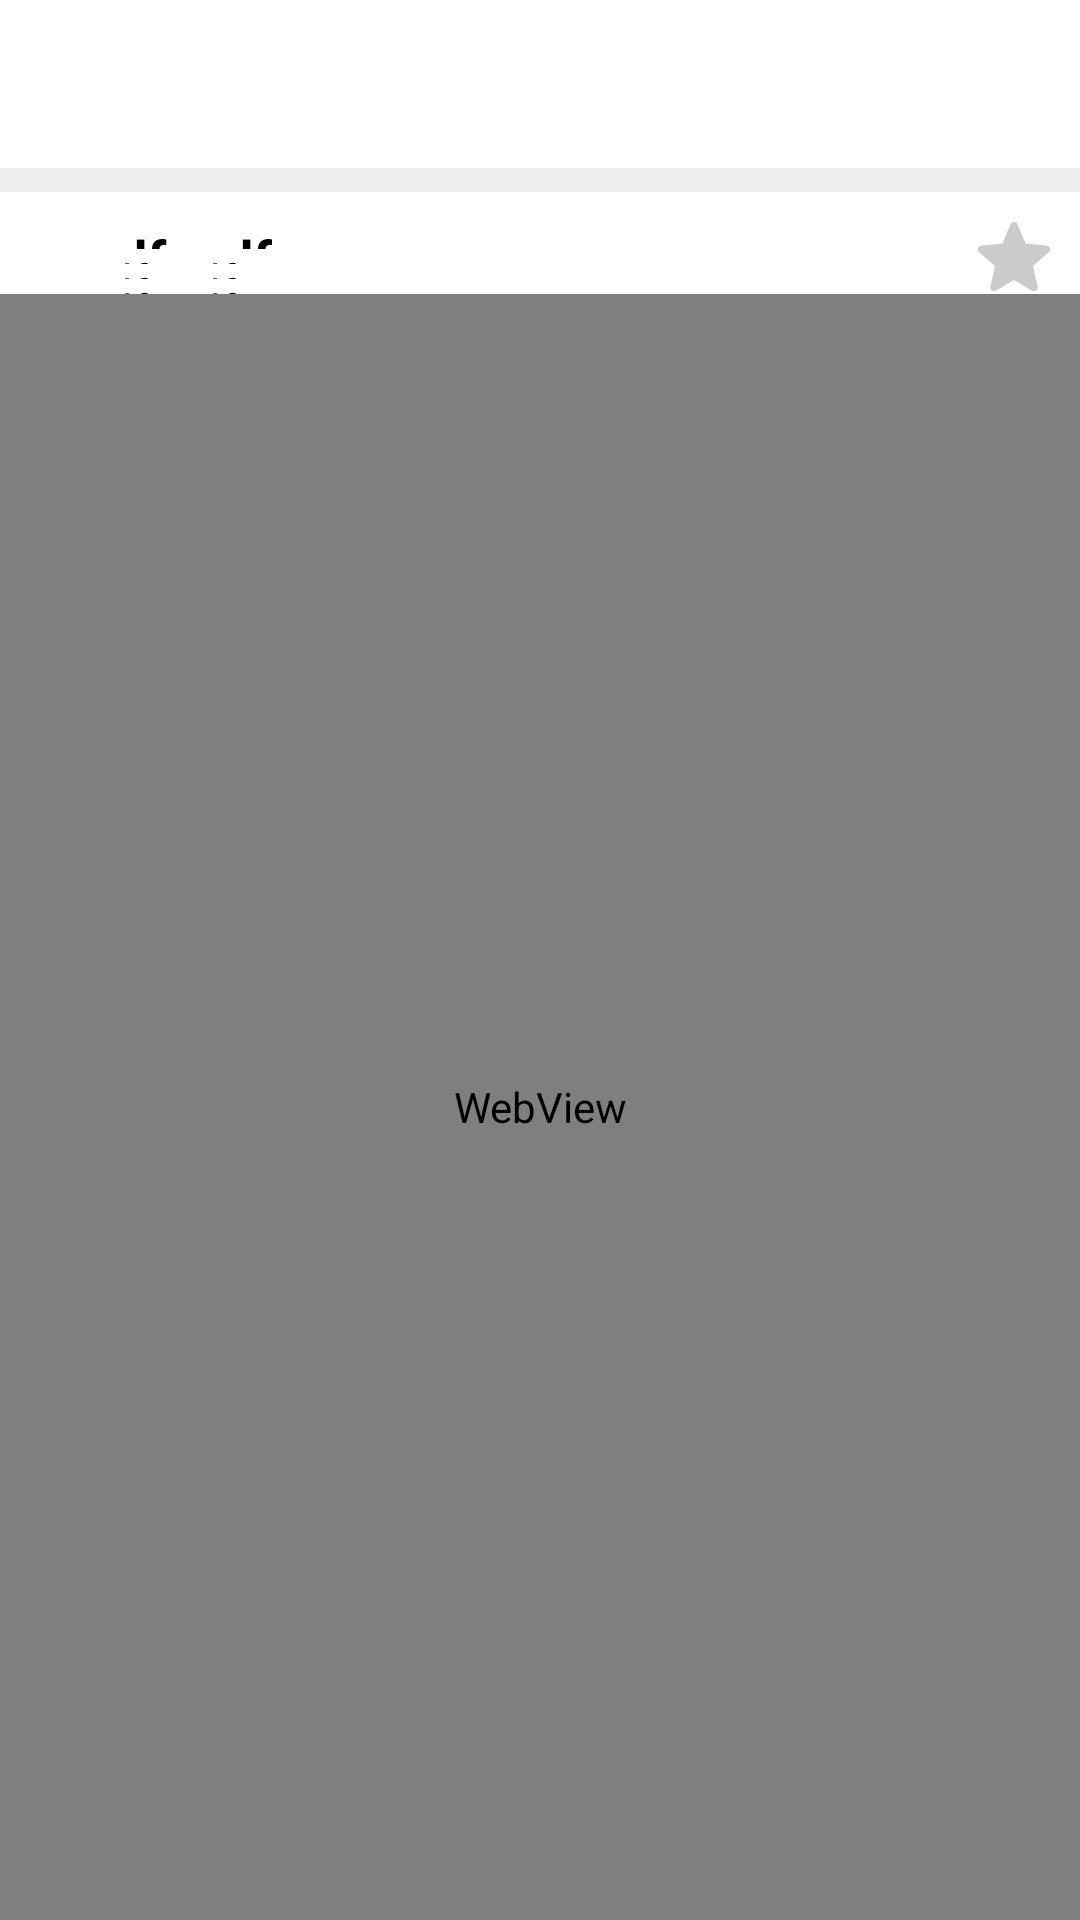

Write the Android layout XML for this screen, with the resource values it uses.
<!-- AndroidManifest.xml: application theme Theme.NaverMovie_Project -->
<!-- res/layout/activity_movie_detail_info.xml -->
<?xml version="1.0" encoding="utf-8"?>
<androidx.constraintlayout.widget.ConstraintLayout xmlns:android="http://schemas.android.com/apk/res/android"
    xmlns:app="http://schemas.android.com/apk/res-auto"
    xmlns:tools="http://schemas.android.com/tools"
    android:layout_width="match_parent"
    android:layout_height="match_parent"
    tools:context=".MovieDetailInfoActivity">

    <androidx.appcompat.widget.Toolbar
        android:id="@+id/toolbar"
        android:layout_width="match_parent"
        android:layout_height="?attr/actionBarSize"
        app:layout_constraintEnd_toEndOf="parent"
        app:layout_constraintStart_toStartOf="parent"
        app:layout_constraintTop_toTopOf="parent">

        <TextView
            android:id="@+id/tv_detail_toolbar_title"
            android:layout_width="wrap_content"
            android:layout_height="wrap_content"
            android:layout_gravity="center"
            android:maxLines="1"
            android:ellipsize="end"
            android:textColor="@color/black"
            android:textSize="20sp"
            android:textStyle="bold" />

    </androidx.appcompat.widget.Toolbar>

    <View
        android:id="@+id/view_detail_toolbar_line"
        android:layout_width="match_parent"
        android:layout_height="8dp"
        android:background="#EEEEEE"
        app:layout_constraintTop_toBottomOf="@id/toolbar" />

    <androidx.constraintlayout.widget.ConstraintLayout
        android:id="@+id/cl"
        android:layout_width="match_parent"
        android:layout_height="wrap_content"
        android:layout_margin ="10dp"
        app:layout_constraintTop_toBottomOf="@+id/view_detail_toolbar_line">

        <ImageView
            android:id="@+id/iv_detail_poster"
            android:layout_width="wrap_content"
            android:layout_height="wrap_content"
            app:layout_constraintBottom_toBottomOf="parent"
            app:layout_constraintStart_toStartOf="parent"
            app:layout_constraintTop_toTopOf="parent" />

        <LinearLayout
            android:id="@+id/linearLayout"
            android:layout_width="0dp"
            android:layout_height="0dp"
            android:layout_marginStart="10dp"
            android:orientation="vertical"
            android:weightSum="4"
            app:layout_constraintBottom_toBottomOf="parent"
            app:layout_constraintEnd_toEndOf="parent"
            app:layout_constraintStart_toEndOf="@+id/iv_detail_poster"
            app:layout_constraintTop_toTopOf="parent">

            <TextView
                android:id="@+id/tv_detail_title"
                android:layout_width="wrap_content"
                android:layout_height="wrap_content"
                android:layout_weight="1"
                android:ellipsize="end"
                android:maxLines="1"
                android:text="asdfasdf"
                android:textColor="@color/black"
                android:textSize="18sp"
                android:textStyle="bold" />

            <TextView
                android:id="@+id/tv_detail_director"
                android:layout_width="wrap_content"
                android:layout_height="wrap_content"
                android:layout_weight="1"
                android:ellipsize="end"
                android:maxLines="1"
                android:text="asdfasdf"
                android:textColor="@color/black"
                android:textSize="15sp" />

            <TextView
                android:id="@+id/tv_detail_actor"
                android:layout_width="wrap_content"
                android:layout_height="wrap_content"
                android:layout_weight="1"
                android:ellipsize="end"
                android:maxLines="1"
                android:text="asdfasdf"
                android:textColor="@color/black"
                android:textSize="15sp" />

            <TextView
                android:id="@+id/tv_detail_user_rating"
                android:layout_width="wrap_content"
                android:layout_height="wrap_content"
                android:layout_weight="1"
                android:text="asdfasdf"
                android:textColor="@color/black"
                android:textSize="15sp" />


        </LinearLayout>

        <ImageButton
            android:id="@+id/ivb_detail_favorite"
            android:layout_width="wrap_content"
            android:layout_height="wrap_content"
            android:background="@drawable/ic_star_gray_24"
            app:layout_constraintBottom_toBottomOf="parent"
            app:layout_constraintEnd_toEndOf="parent"
            app:layout_constraintTop_toTopOf="parent"
            app:layout_constraintVertical_bias="0.1" />


    </androidx.constraintlayout.widget.ConstraintLayout>


    <WebView
        android:id="@+id/wv_detail_web"
        android:layout_width="match_parent"
        android:layout_height="0dp"
        app:layout_constraintBottom_toBottomOf="parent"
        app:layout_constraintEnd_toEndOf="parent"
        app:layout_constraintStart_toStartOf="parent"
        app:layout_constraintTop_toBottomOf="@+id/cl"
        app:layout_constraintVertical_bias="0.0" />

</androidx.constraintlayout.widget.ConstraintLayout>
<!-- resources referenced by this layout -->
<resources>
  <color name="black">#FF000000</color>
  <!-- drawable ic_star_gray_24 (drawable) -->
  <vector android:height="24dp" android:viewportHeight="511"
      android:viewportWidth="511.98685" android:width="24dp" xmlns:android="http://schemas.android.com/apk/res/android">
      <path android:fillColor="#cbcbcb" android:pathData="m510.652,185.902c-3.352,-10.367 -12.547,-17.73 -23.426,-18.711l-147.773,-13.418 -58.434,-136.77c-4.309,-10.023 -14.121,-16.512 -25.023,-16.512s-20.715,6.488 -25.023,16.535l-58.434,136.746 -147.797,13.418c-10.859,1.004 -20.031,8.344 -23.402,18.711 -3.371,10.367 -0.258,21.738 7.957,28.906l111.699,97.961 -32.938,145.09c-2.41,10.668 1.73,21.695 10.582,28.094 4.758,3.438 10.324,5.188 15.938,5.188 4.84,0 9.641,-1.305 13.949,-3.883l127.469,-76.184 127.422,76.184c9.324,5.609 21.078,5.098 29.91,-1.305 8.855,-6.418 12.992,-17.449 10.582,-28.094l-32.938,-145.09 111.699,-97.941c8.215,-7.188 11.352,-18.539 7.98,-28.926zM510.652,185.902"/>
  </vector>
  <style name="Theme.NaverMovie_Project" parent="Theme.MaterialComponents.DayNight.NoActionBar">
          
          <item name="colorPrimary">@color/purple_500</item>
          <item name="colorPrimaryVariant">@color/purple_700</item>
          <item name="colorOnPrimary">@color/white</item>
          
          <item name="colorSecondary">@color/teal_200</item>
          <item name="colorSecondaryVariant">@color/teal_700</item>
          <item name="colorOnSecondary">@color/black</item>
          
          <item name="android:statusBarColor" tools:targetApi="l">?attr/colorPrimaryVariant</item>
          
      </style>
  <color name="purple_500">#FF6200EE</color>
  <color name="purple_700">#FF3700B3</color>
  <color name="white">#FFFFFFFF</color>
  <color name="teal_200">#FF03DAC5</color>
  <color name="teal_700">#FF018786</color>
</resources>
